Labelled photos from "dataset", an image-classification folder in negiadventures/traffic-sign-detect-and-recognize. The possible labels are: bicycle and pedestrian, bicycle route, block ahead, bus only, bus stop, do not block, do not enter, end school zone, exit only, height limit, hospital, left lane must, left on green arrow only, no access, no left turn, no parking, no pedestrian, no right turn, no trucks, no turn on red, no u-turn, one way, one way left, one way right, only two way, parking, pedestrian crossing, right or through, road construction ahead, road work ahead, school, slight left, speed limit 18, speed limit 20, speed limit 25, speed limit 27, speed limit 30, speed limit 40, stop, traffic light, u-turn permitted ahead, watch for motorcycles, workers ahead, yield.

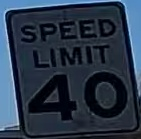
Label: speed limit 40

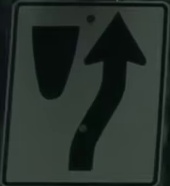
Label: block ahead

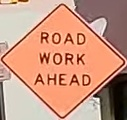
Label: road work ahead

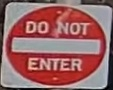
Label: do not enter

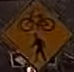
Label: bicycle and pedestrian

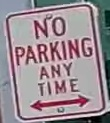
Label: no parking
